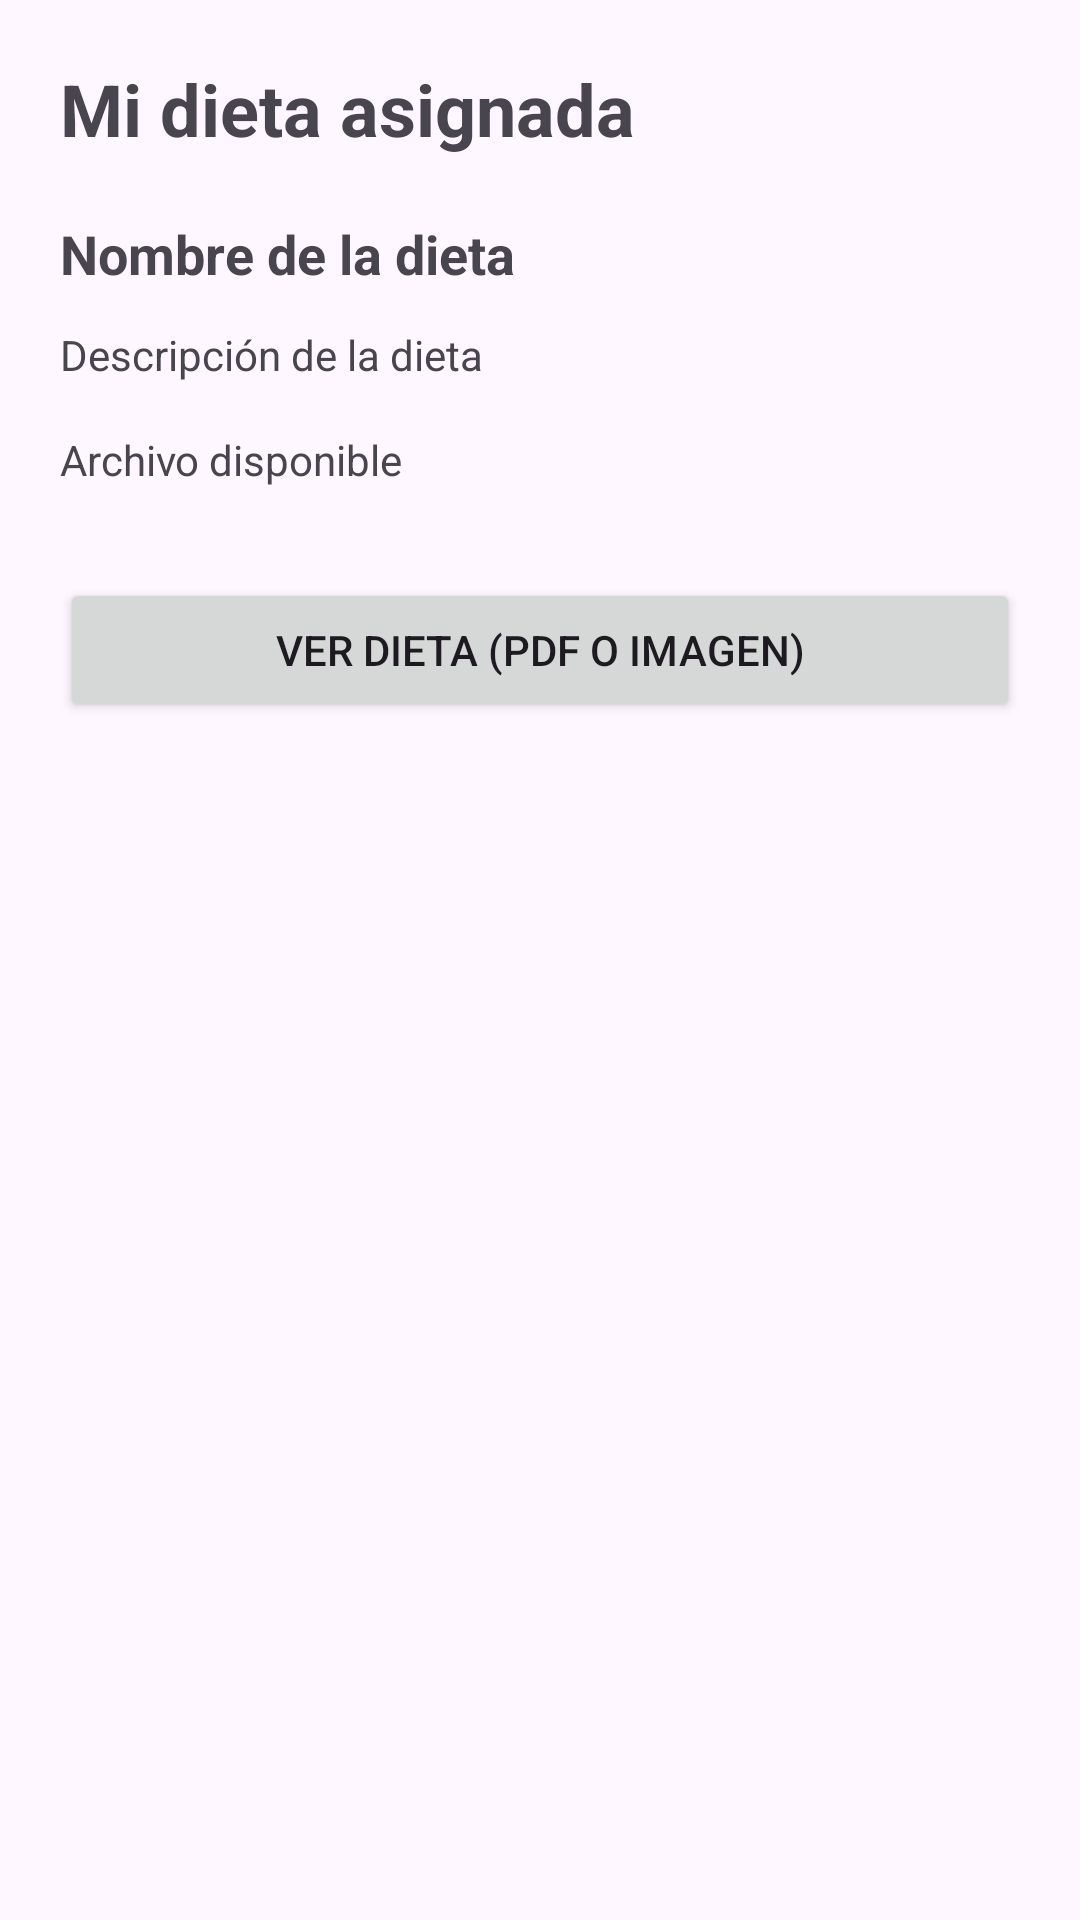

Write the Android layout XML for this screen, with the resource values it uses.
<!-- AndroidManifest.xml: application theme Theme.HealthyAPP -->
<!-- res/layout/activity_dieta_usuario.xml -->
<?xml version="1.0" encoding="utf-8"?>
<ScrollView xmlns:android="http://schemas.android.com/apk/res/android"
    android:layout_width="match_parent"
    android:layout_height="match_parent">

    <LinearLayout
        android:layout_width="match_parent"
        android:layout_height="wrap_content"
        android:orientation="vertical"
        android:padding="20dp">

        <TextView
            android:layout_width="wrap_content"
            android:layout_height="wrap_content"
            android:text="@string/mi_dieta_asignada"
            android:textSize="24sp"
            android:textStyle="bold"
            android:layout_marginBottom="20dp" />

        <TextView
            android:id="@+id/tvNombreDietaUsuario"
            android:layout_width="match_parent"
            android:layout_height="wrap_content"
            android:text="@string/nombre_de_la_dieta"
            android:textSize="18sp"
            android:textStyle="bold"
            android:layout_marginBottom="12dp" />

        <TextView
            android:id="@+id/tvDescripcionDietaUsuario"
            android:layout_width="match_parent"
            android:layout_height="wrap_content"
            android:text="@string/descripci_n_de_la_dieta"
            android:layout_marginBottom="16dp" />

        <TextView
            android:id="@+id/tvArchivoDietaUsuario"
            android:layout_width="match_parent"
            android:layout_height="wrap_content"
            android:text="@string/archivo_disponible"
            android:layout_marginBottom="20dp" />

        <Button
            android:id="@+id/btnVerDietaUsuario"
            android:layout_width="match_parent"
            android:layout_height="wrap_content"
            android:text="@string/ver_dieta_pdf_o_imagen"
            android:layout_marginTop="10dp" />

    </LinearLayout>

</ScrollView>
<!-- resources referenced by this layout -->
<resources>
  <string name="archivo_disponible">Archivo disponible</string>
  <string name="descripci_n_de_la_dieta">Descripción de la dieta</string>
  <string name="mi_dieta_asignada">Mi dieta asignada</string>
  <string name="nombre_de_la_dieta">Nombre de la dieta</string>
  <string name="ver_dieta_pdf_o_imagen">Ver dieta (PDF o imagen)</string>
  <style name="Theme.HealthyAPP" parent="Base.Theme.HealthyAPP" />
  <style name="Base.Theme.HealthyAPP" parent="Theme.Material3.DayNight.NoActionBar">
          
          
      </style>
</resources>
